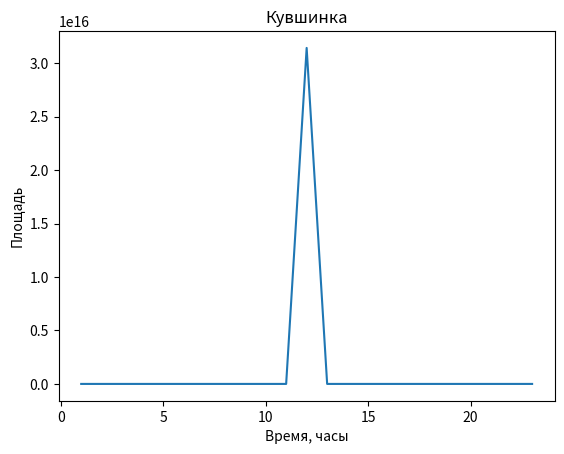

Reproduce this figure in Python.
import numpy as np
from scipy.integrate import odeint
import matplotlib.pyplot as plt

t = np.arange(1, 24, 1)
def function(s, t):    
   # dsdt  = (400**2)/(np.cos((np.pi*t)/12)+9)**2
   # dsdt = 2*k*(np.pi*s)**(1/2)*s*np.cos(np.pi*(t-12)/t)
    dsdt = k*k*2*np.pi/np.pi**(1/2)*s*s**(1/2)*np.cos(np.pi/12*(t-12))
  #  print(s)
    return dsdt

s_0 = 1600 #0
s_k = 2500 #12
k = 1.959

s_t = odeint(function, s_0, t)
plt.plot(t, s_t[:,0])
plt.xlabel('Время, часы')
plt.ylabel('Площадь')
plt.title('Кувшинка')
plt.savefig('d_2.png')